Labelled photos from "peach_data_new", an image-classification folder in whyitsy/Peach-Classify. The possible labels are: half-ripe, ripe.

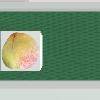
Label: half-ripe

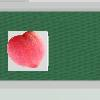
Label: ripe

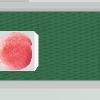
Label: ripe

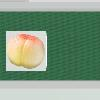
Label: half-ripe

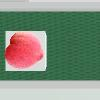
Label: ripe

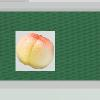
Label: half-ripe
